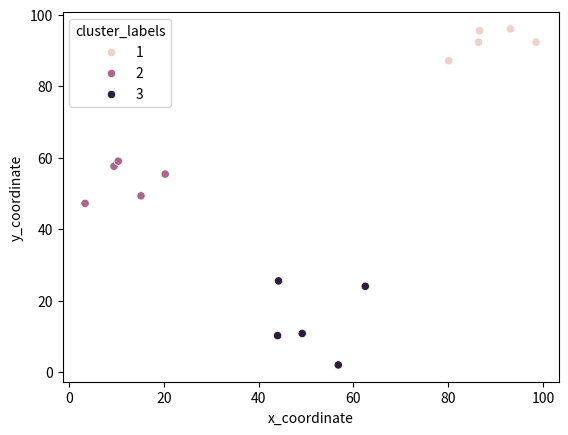

Here is the Python script that generated this plot:
from scipy.cluster.hierarchy import linkage, fcluster
from matplotlib import pyplot as plt
import seaborn as sns, pandas as pd

x_coordinates = [80.1, 93.1, 86.6, 98.5, 86.4, 9.5, 15.2, 3.4,
                 10.4, 20.3, 44.2, 56.8, 49.2, 62.5, 44.0]
y_coordinates = [87.2, 96.1, 95.6, 92.4, 92.4, 57.7, 49.4,
                 47.3, 59.1, 55.5, 25.6, 2.1, 10.9, 24.1, 10.3]

df = pd.DataFrame({'x_coordinate': x_coordinates,
                   'y_coordinate': y_coordinates})

Z = linkage(df, 'ward')
df['cluster_labels'] = fcluster(Z, 3, criterion='maxclust')

sns.scatterplot(x='x_coordinate', y='y_coordinate',
                hue='cluster_labels', data=df)
plt.show()
